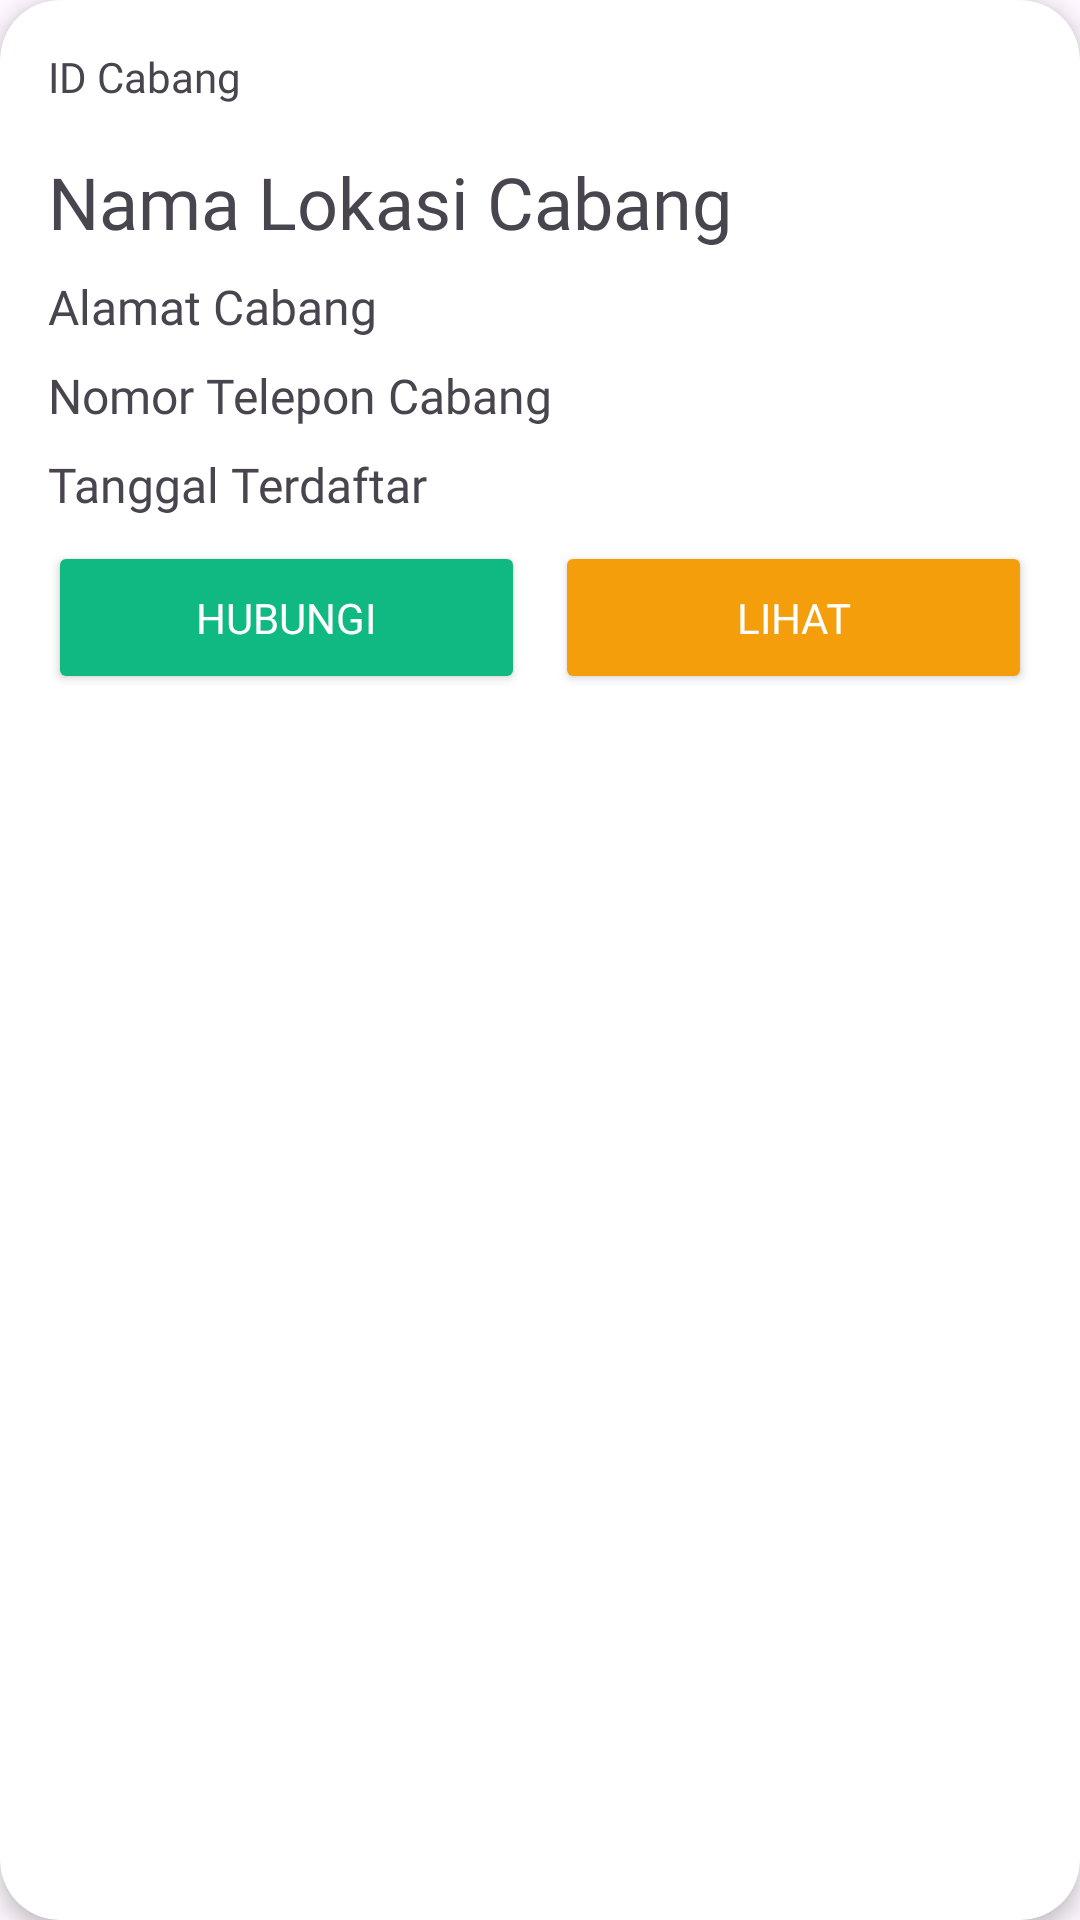

Android layout source for this screen:
<!-- AndroidManifest.xml: application theme Theme.Laundry -->
<!-- res/layout/card_data_cabang.xml -->
<?xml version="1.0" encoding="utf-8"?>
<androidx.cardview.widget.CardView
    xmlns:android="http://schemas.android.com/apk/res/android"
    xmlns:app="http://schemas.android.com/apk/res-auto"
    android:id="@+id/CVDATA_CABANG"
    android:layout_width="match_parent"
    android:layout_height="wrap_content"
    android:layout_marginTop="16dp"
    app:cardCornerRadius="20dp"
    app:cardElevation="4dp">

    <LinearLayout
        android:layout_width="match_parent"
        android:layout_height="wrap_content"
        android:orientation="vertical"
        android:padding="16dp">

        <TextView
            android:id="@+id/tvIDCABANG"
            android:layout_width="match_parent"
            android:layout_height="wrap_content"
            android:text="ID Cabang"
            android:fontFamily="@font/inter" />

        <TextView
            android:id="@+id/tvNamaLokasiCabang"
            android:layout_width="match_parent"
            android:layout_height="wrap_content"
            android:text="Nama Lokasi Cabang"
            android:textSize="24sp"
            android:layout_marginTop="16dp"
            android:fontFamily="@font/interextrabold" />

        <TextView
            android:id="@+id/tvAlamatCabang"
            android:layout_width="match_parent"
            android:layout_height="wrap_content"
            android:text="Alamat Cabang"
            android:textSize="16sp"
            android:paddingTop="8dp"
            android:fontFamily="@font/inter" />

        <TextView
            android:id="@+id/tvTeleponCabang"
            android:layout_width="match_parent"
            android:layout_height="wrap_content"
            android:text="Nomor Telepon Cabang"
            android:textSize="16sp"
            android:paddingTop="8dp"
            android:fontFamily="@font/inter" />

        <TextView
            android:id="@+id/tvTanggalTerdaftar"
            android:layout_width="match_parent"
            android:layout_height="wrap_content"
            android:text="Tanggal Terdaftar"
            android:textSize="16sp"
            android:paddingTop="8dp"
            android:fontFamily="@font/inter" />

        <LinearLayout
            android:layout_width="match_parent"
            android:layout_height="wrap_content"
            android:orientation="horizontal"
            android:paddingTop="8dp"
            android:weightSum="2">

            <Button
                android:id="@+id/btnContact"
                android:layout_width="0dp"
                android:layout_height="wrap_content"
                android:layout_weight="1"
                android:layout_marginEnd="5dp"
                android:textColor="@color/white"
                android:padding="16dp"
                android:text="@string/card_pelanggan_hubungi"
                android:backgroundTint="#10b981"
                android:fontFamily="@font/inter" />

            <Button
                android:id="@+id/btnLihat"
                android:layout_width="0dp"
                android:layout_height="wrap_content"
                android:layout_weight="1"
                android:layout_marginStart="5dp"
                android:padding="16dp"
                android:text="@string/card_pelanggan_lihat"
                android:textColor="@color/white"
                android:backgroundTint="#f59e0b"
                android:fontFamily="@font/inter" />
        </LinearLayout>
    </LinearLayout>
</androidx.cardview.widget.CardView>
<!-- resources referenced by this layout -->
<resources>
  <string name="card_pelanggan_hubungi">Hubungi</string>
  <string name="card_pelanggan_lihat">Lihat</string>
  <style name="Theme.Laundry" parent="Base.Theme.Laundry" />
  <style name="Base.Theme.Laundry" parent="Theme.Material3.DayNight.NoActionBar">
          <item name="colorPrimary">#1591EA</item>
          <item name="colorPrimaryVariant">#1591EA</item>
      </style>
  <!-- not gathered from this repository: default colours our renderer supplied (Android Studio template values) -->
  <color name="white">#FFFFFFFF</color>
</resources>
